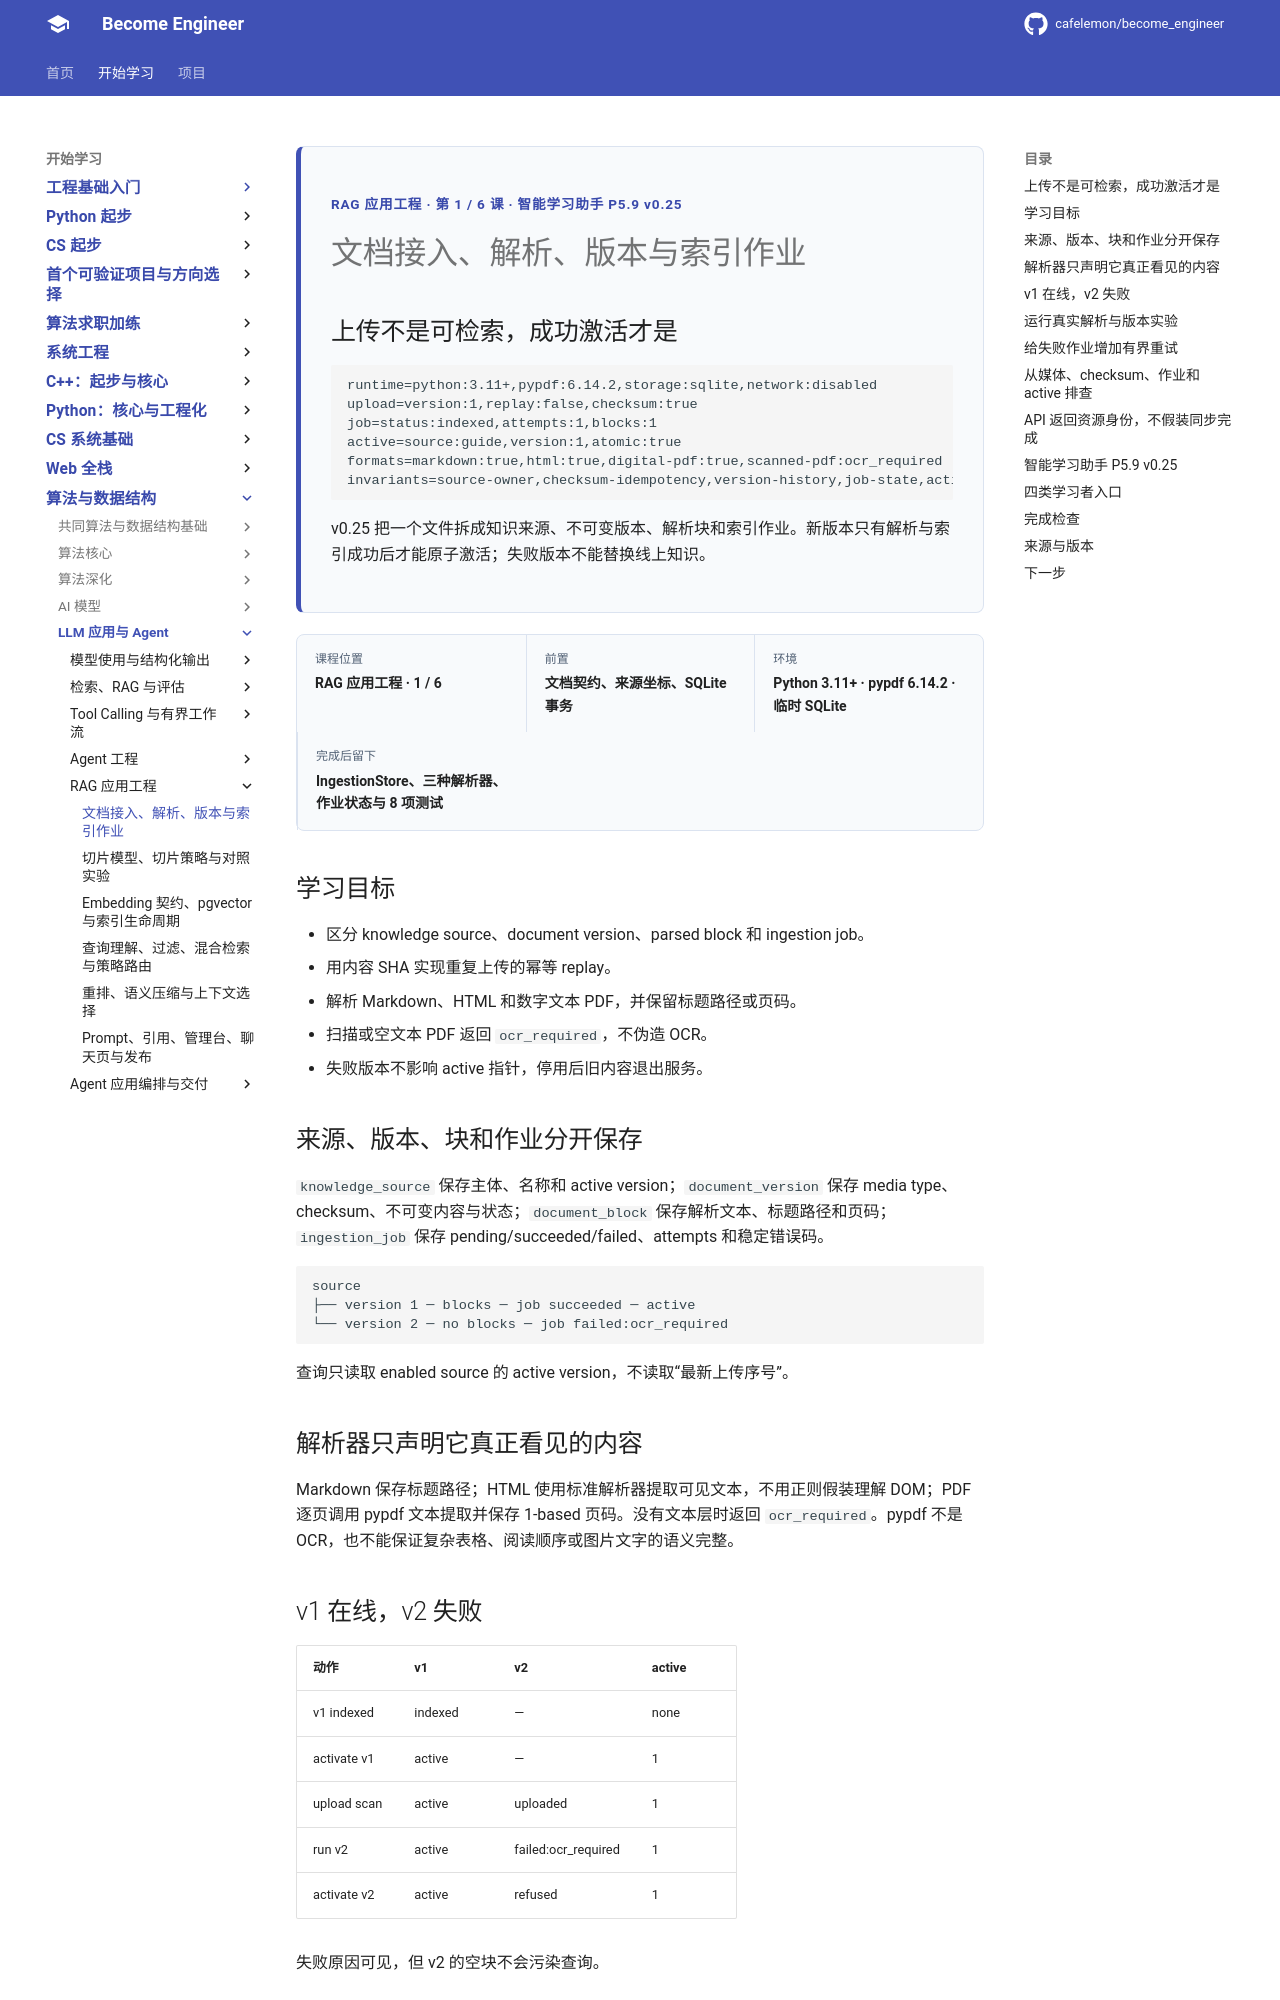

repository: cafelemon/become_engineer · page: learning-paths/llm-agent/rag-application-engineering/01-document-ingestion-parsing-version-index-jobs/index.html · generator: mkdocs

<div class="be-tutor-mount" data-tutor-lesson="rag-application-engineering-01" aria-hidden="true"></div>
<section id="overview-document-ingestion" class="be-page-hero be-lesson-hero" data-learning-context="overview-document-ingestion" data-context-type="overview" markdown="1">
<span class="be-page-eyebrow">RAG 应用工程 · 第 1 / 6 课 · 智能学习助手 P5.9 v0.25</span>
# 文档接入、解析、版本与索引作业
## 上传不是可检索，成功激活才是
```text
runtime=python:3.11+,pypdf:6.14.2,storage:sqlite,network:disabled
upload=version:1,replay:false,checksum:true
job=status:indexed,attempts:1,blocks:1
active=source:guide,version:1,atomic:true
formats=markdown:true,html:true,digital-pdf:true,scanned-pdf:ocr_required
invariants=source-owner,checksum-idempotency,version-history,job-state,activate-after-index,tombstone
```
v0.25 把一个文件拆成知识来源、不可变版本、解析块和索引作业。新版本只有解析与索引成功后才能原子激活；失败版本不能替换线上知识。
</section>

<div class="be-lesson-overview">
  <div><span>课程位置</span><strong>RAG 应用工程 · 1 / 6</strong></div>
  <div><span>前置</span><strong>文档契约、来源坐标、SQLite 事务</strong></div>
  <div><span>环境</span><strong>Python 3.11+ · pypdf 6.14.2 · 临时 SQLite</strong></div>
  <div><span>完成后留下</span><strong>IngestionStore、三种解析器、作业状态与 8 项测试</strong></div>
</div>

## 学习目标

- 区分 knowledge source、document version、parsed block 和 ingestion job。
- 用内容 SHA 实现重复上传的幂等 replay。
- 解析 Markdown、HTML 和数字文本 PDF，并保留标题路径或页码。
- 扫描或空文本 PDF 返回 `ocr_required`，不伪造 OCR。
- 失败版本不影响 active 指针，停用后旧内容退出服务。

<section id="concept-source-version-job" data-learning-context="concept-source-version-job" data-context-type="concept" markdown="1">
## 来源、版本、块和作业分开保存

`knowledge_source` 保存主体、名称和 active version；`document_version` 保存 media type、checksum、不可变内容与状态；`document_block` 保存解析文本、标题路径和页码；`ingestion_job` 保存 pending/succeeded/failed、attempts 和稳定错误码。

```text
source
├── version 1 ─ blocks ─ job succeeded ─ active
└── version 2 ─ no blocks ─ job failed:ocr_required
```

查询只读取 enabled source 的 active version，不读取“最新上传序号”。
</section>

<section id="concept-parser-boundaries" data-learning-context="concept-parser-boundaries" data-context-type="concept" markdown="1">
## 解析器只声明它真正看见的内容

Markdown 保存标题路径；HTML 使用标准解析器提取可见文本，不用正则假装理解 DOM；PDF 逐页调用 pypdf 文本提取并保存 1-based 页码。没有文本层时返回 `ocr_required`。pypdf 不是 OCR，也不能保证复杂表格、阅读顺序或图片文字的语义完整。
</section>

<section id="example-version-activation" data-learning-context="example-version-activation" data-context-type="example" markdown="1">
